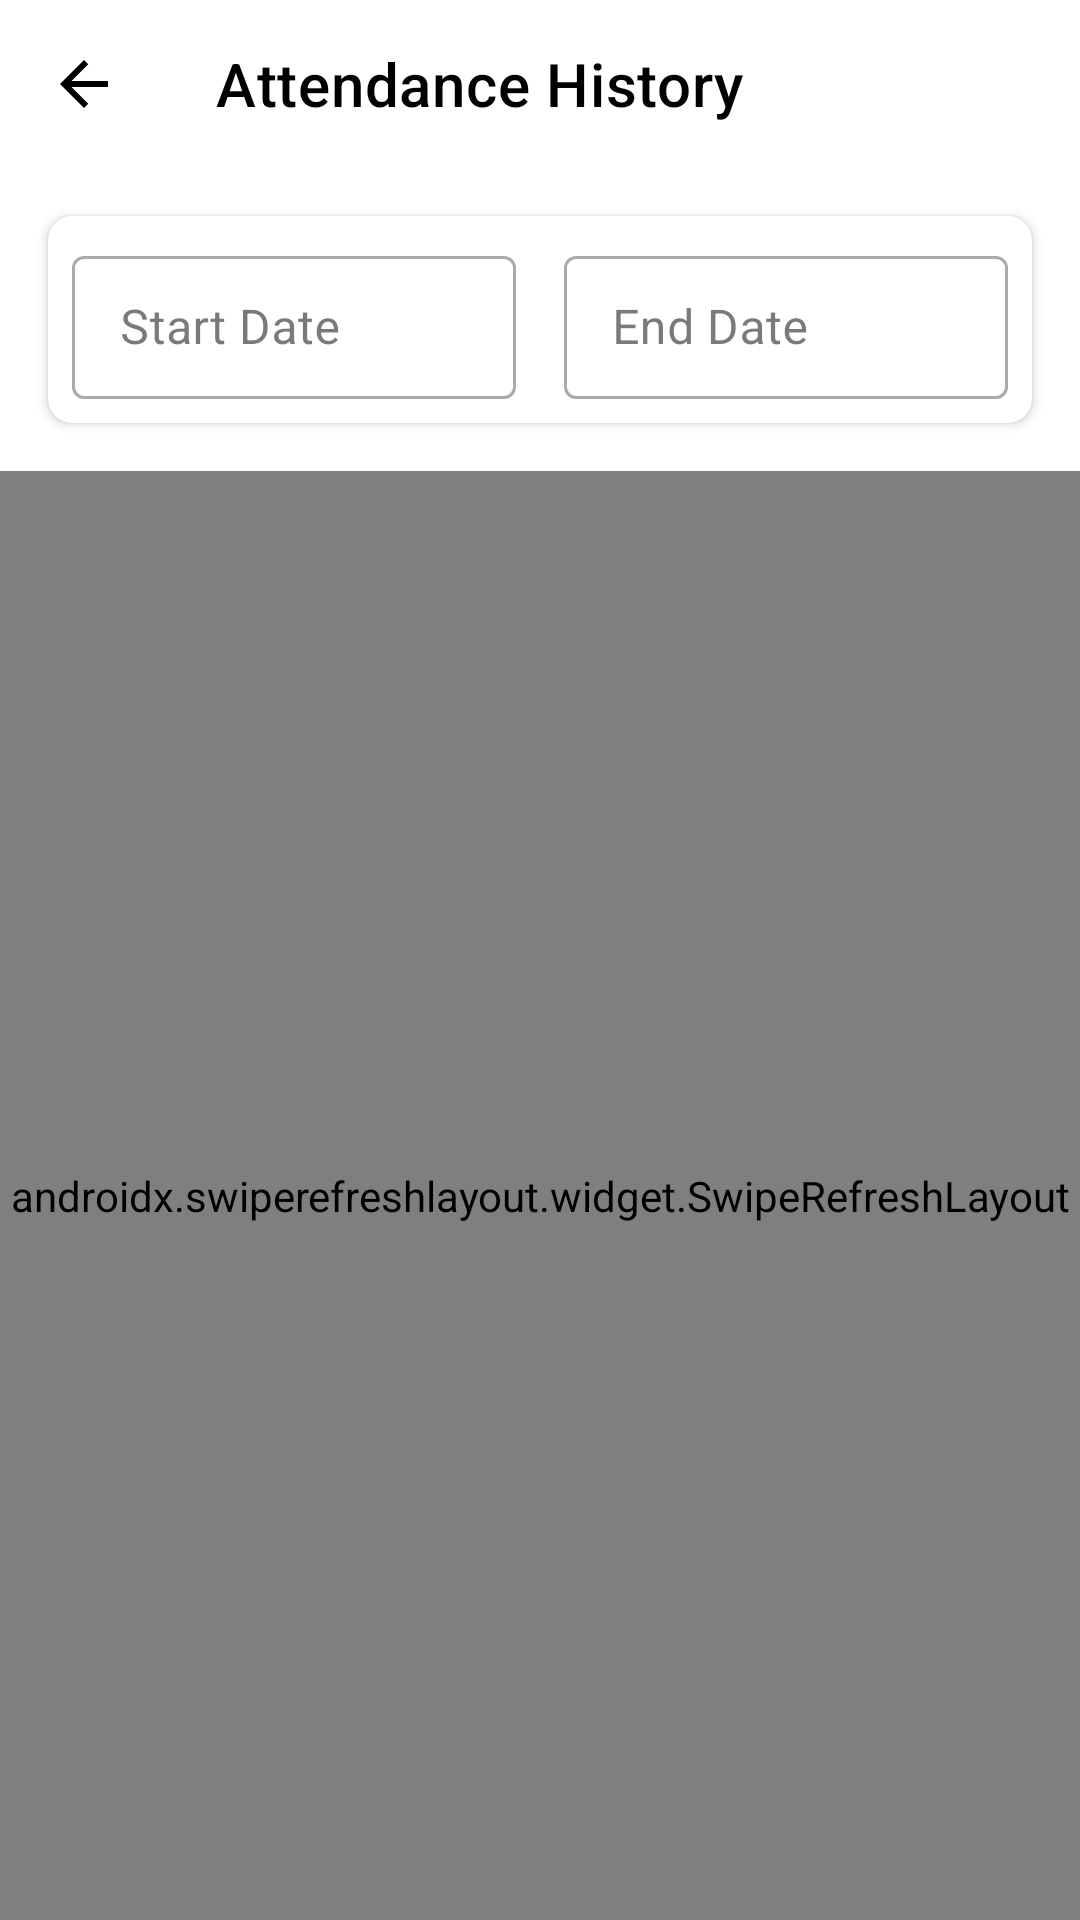

Layout XML and referenced resources for this Android screen:
<!-- AndroidManifest.xml: application theme Theme.AttendanceApp -->
<!-- res/layout/activity_history.xml -->
<?xml version="1.0" encoding="utf-8"?>
<androidx.coordinatorlayout.widget.CoordinatorLayout xmlns:android="http://schemas.android.com/apk/res/android"
    xmlns:app="http://schemas.android.com/apk/res-auto"
    android:layout_width="match_parent"
    android:layout_height="match_parent"
    android:background="@color/white">

    <com.google.android.material.appbar.AppBarLayout
        android:id="@+id/appBarLayout"
        android:layout_width="match_parent"
        android:layout_height="wrap_content"
        android:background="@color/white"
        app:elevation="0dp">

        <androidx.appcompat.widget.Toolbar
            android:id="@+id/toolbar"
            android:layout_width="match_parent"
            android:layout_height="?attr/actionBarSize"
            android:background="@color/white"
            app:navigationIcon="@drawable/ic_back"
            app:title="@string/attendance_history"
            app:titleTextColor="@color/black" />

        <com.google.android.material.card.MaterialCardView
            android:id="@+id/cardDateFilter"
            android:layout_width="match_parent"
            android:layout_height="wrap_content"
            android:layout_margin="16dp"
            app:cardCornerRadius="8dp"
            app:cardElevation="2dp">

            <LinearLayout
                android:layout_width="match_parent"
                android:layout_height="wrap_content"
                android:orientation="horizontal"
                android:padding="8dp">

                <com.google.android.material.textfield.TextInputLayout
                    android:id="@+id/tilStartDate"
                    style="@style/Widget.MaterialComponents.TextInputLayout.OutlinedBox.Dense"
                    android:layout_width="0dp"
                    android:layout_height="wrap_content"
                    android:layout_marginEnd="8dp"
                    android:layout_weight="1"
                    android:hint="@string/start_date">

                    <com.google.android.material.textfield.TextInputEditText
                        android:id="@+id/etStartDate"
                        android:layout_width="match_parent"
                        android:layout_height="wrap_content"
                        android:focusable="false"
                        android:inputType="none" />

                </com.google.android.material.textfield.TextInputLayout>

                <com.google.android.material.textfield.TextInputLayout
                    android:id="@+id/tilEndDate"
                    style="@style/Widget.MaterialComponents.TextInputLayout.OutlinedBox.Dense"
                    android:layout_width="0dp"
                    android:layout_height="wrap_content"
                    android:layout_marginStart="8dp"
                    android:layout_weight="1"
                    android:hint="@string/end_date">

                    <com.google.android.material.textfield.TextInputEditText
                        android:id="@+id/etEndDate"
                        android:layout_width="match_parent"
                        android:layout_height="wrap_content"
                        android:focusable="false"
                        android:inputType="none" />

                </com.google.android.material.textfield.TextInputLayout>

            </LinearLayout>

        </com.google.android.material.card.MaterialCardView>

    </com.google.android.material.appbar.AppBarLayout>

    <androidx.swiperefreshlayout.widget.SwipeRefreshLayout
        android:id="@+id/swipeRefresh"
        android:layout_width="match_parent"
        android:layout_height="match_parent"
        app:layout_behavior="@string/appbar_scrolling_view_behavior">

        <androidx.recyclerview.widget.RecyclerView
            android:id="@+id/rvHistory"
            android:layout_width="match_parent"
            android:layout_height="match_parent"
            android:clipToPadding="false"
            android:padding="8dp" />

    </androidx.swiperefreshlayout.widget.SwipeRefreshLayout>

    <TextView
        android:id="@+id/tvEmpty"
        android:layout_width="wrap_content"
        android:layout_height="wrap_content"
        android:layout_gravity="center"
        android:text="@string/no_attendance_records"
        android:textColor="@color/gray"
        android:textSize="16sp"
        android:visibility="gone" />

    <ProgressBar
        android:id="@+id/progressBar"
        android:layout_width="wrap_content"
        android:layout_height="wrap_content"
        android:layout_gravity="center"
        android:visibility="gone" />

</androidx.coordinatorlayout.widget.CoordinatorLayout>
<!-- resources referenced by this layout -->
<resources>
  <color name="black">#FF000000</color>
  <color name="gray">#757575</color>
  <color name="white">#FFFFFFFF</color>
  <!-- drawable ic_back (drawable) -->
  <?xml version="1.0" encoding="utf-8"?>
  <vector xmlns:android="http://schemas.android.com/apk/res/android"
      android:width="24dp"
      android:height="24dp"
      android:viewportWidth="24"
      android:viewportHeight="24"
      android:tint="@color/black"
      android:autoMirrored="true">
      <path
          android:fillColor="@android:color/white"
          android:pathData="M20,11H7.83l5.59,-5.59L12,4l-8,8 8,8 1.41,-1.41L7.83,13H20v-2z"/>
  </vector>
  <string name="attendance_history">Attendance History</string>
  <string name="end_date">End Date</string>
  <string name="no_attendance_records">No attendance records found</string>
  <string name="start_date">Start Date</string>
  <style name="Theme.AttendanceApp" parent="Theme.MaterialComponents.DayNight.NoActionBar">
          
          <item name="colorPrimary">@color/primary</item>
          <item name="colorPrimaryVariant">@color/primary_dark</item>
          <item name="colorOnPrimary">@color/white</item>
          
          
          <item name="colorSecondary">@color/accent</item>
          <item name="colorSecondaryVariant">@color/accent</item>
          <item name="colorOnSecondary">@color/black</item>
          
          
          <item name="android:statusBarColor">@color/white</item>
          <item name="android:windowLightStatusBar">true</item>
          
          
          <item name="android:colorBackground">@color/background</item>
          <item name="colorSurface">@color/surface</item>
          <item name="colorOnSurface">@color/text_primary</item>
          
          
          <item name="android:textColorPrimary">@color/text_primary</item>
          <item name="android:textColorSecondary">@color/text_secondary</item>
          <item name="android:textColorHint">@color/text_hint</item>
      </style>
  <color name="primary">#1A73E8</color>
  <color name="primary_dark">#0D47A1</color>
  <color name="accent">#03DAC5</color>
  <color name="background">#FAFAFA</color>
  <color name="surface">#FFFFFF</color>
  <color name="text_primary">#212121</color>
  <color name="text_secondary">#757575</color>
  <color name="text_hint">#9E9E9E</color>
</resources>
